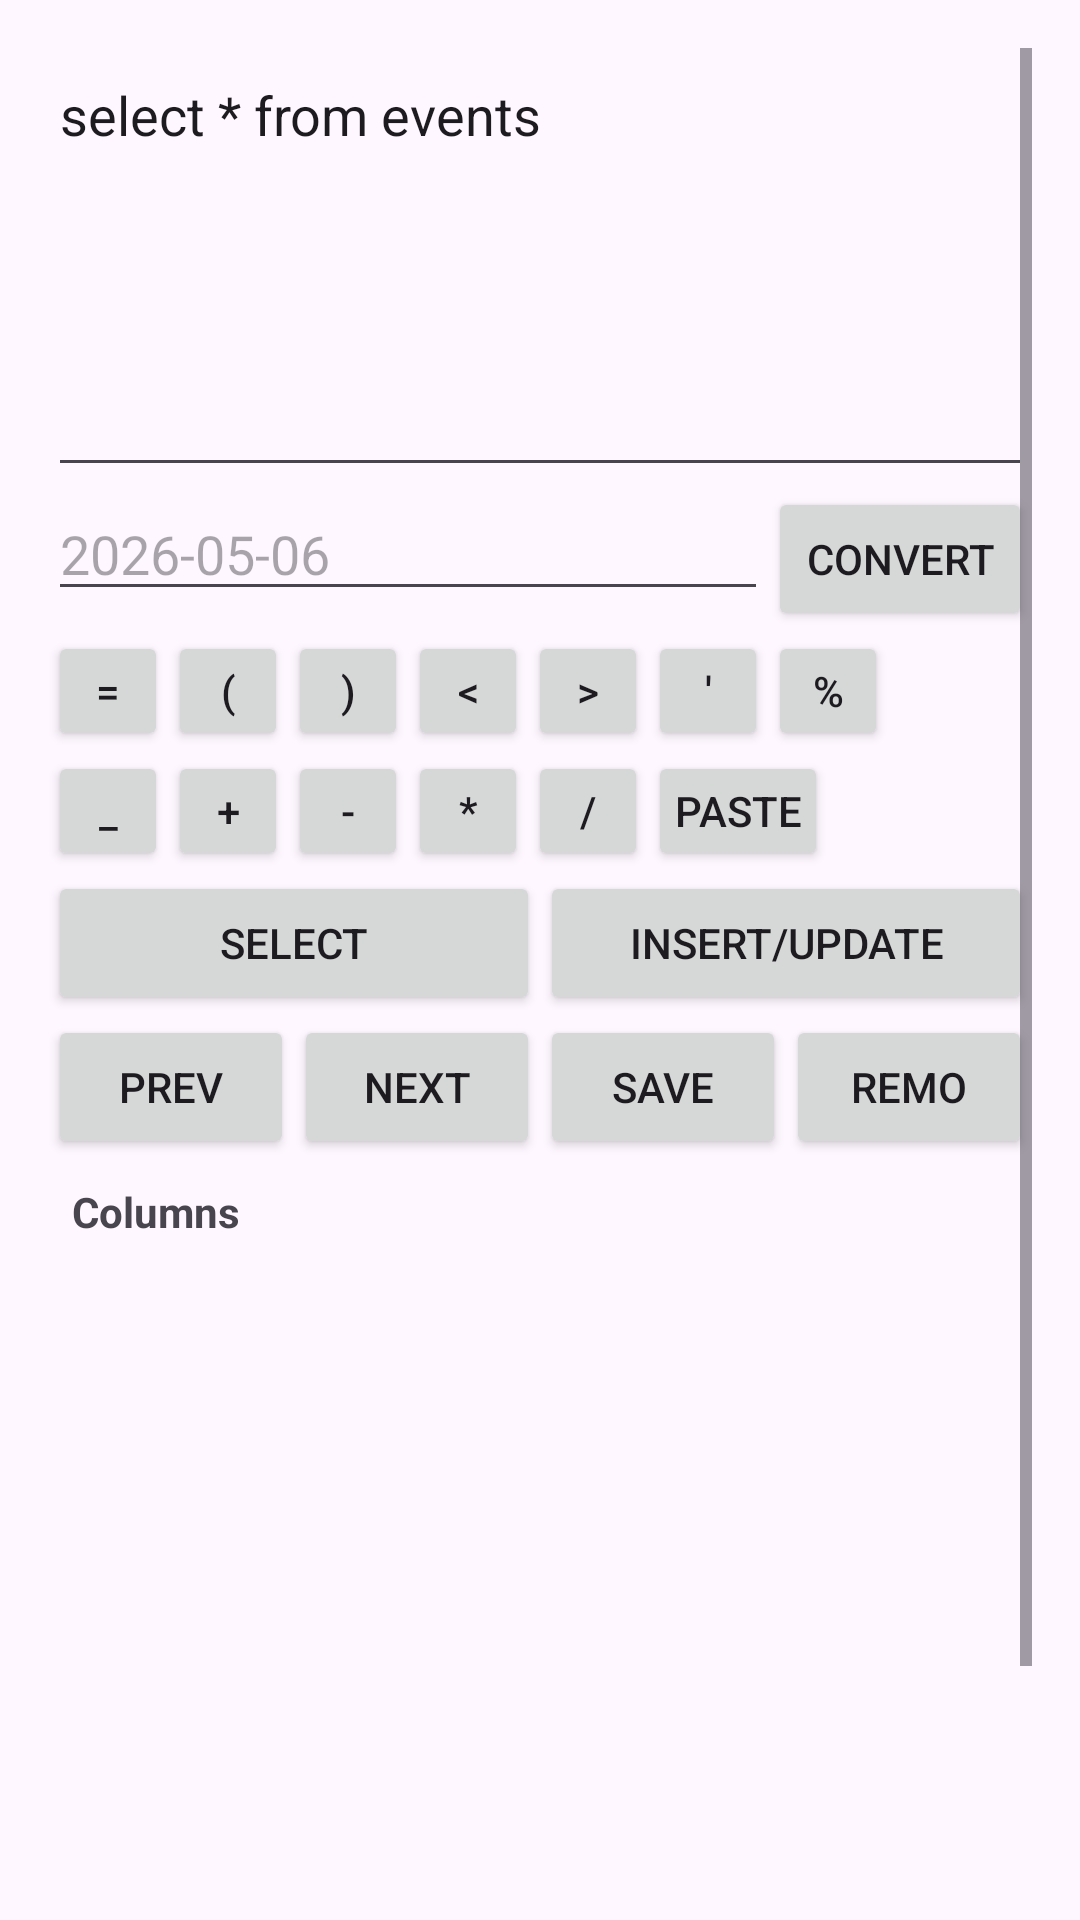

Here is an Android app screen rendered from its layout file. Give the layout XML and the strings, colors and styles it references.
<!-- AndroidManifest.xml: application theme Theme.My_custom_calenda_1 -->
<!-- res/layout/fragment_query.xml -->
<?xml version="1.0" encoding="utf-8"?>
<ScrollView xmlns:android="http://schemas.android.com/apk/res/android"
    android:layout_width="match_parent"
    android:layout_height="match_parent"
    android:padding="16dp">

    <LinearLayout
        android:layout_width="match_parent"
        android:layout_height="wrap_content"
        android:orientation="vertical">

        <EditText
            android:id="@+id/queryEditText"
            android:layout_width="match_parent"
            android:layout_height="wrap_content"
            android:gravity="top"
            android:inputType="textMultiLine"
            android:minLines="6"
            android:text="select * from events" />

        <LinearLayout
            android:layout_width="match_parent"
            android:layout_height="wrap_content"
            android:orientation="horizontal">
            <EditText
                android:id="@+id/dateconversionEditText"
                android:layout_width="0dp"
                android:layout_height="wrap_content"
                android:layout_weight="1"
                android:hint="2026-05-06"
                android:inputType="text" />
            <Button
                android:id="@+id/convertDateBtn"
                android:layout_width="wrap_content"
                android:layout_height="wrap_content"
                android:text="Convert" />
        </LinearLayout>

        <LinearLayout
            android:layout_width="match_parent"
            android:layout_height="wrap_content"
            android:orientation="horizontal">
            <Button android:id="@+id/equel_btn" android:layout_width="40dp" android:layout_height="40dp" android:text="=" android:padding="0dp" android:minWidth="0dp" android:minHeight="0dp"/>
            <Button android:id="@+id/open_parenthesis_btn" android:layout_width="40dp" android:layout_height="40dp" android:text="(" android:padding="0dp" android:minWidth="0dp" android:minHeight="0dp"/>
            <Button android:id="@+id/close_parenthesis_btn" android:layout_width="40dp" android:layout_height="40dp" android:text=")" android:padding="0dp" android:minWidth="0dp" android:minHeight="0dp"/>
            <Button android:id="@+id/Lessthansign" android:layout_width="40dp" android:layout_height="40dp" android:text="&lt;" android:padding="0dp" android:minWidth="0dp" android:minHeight="0dp"/>
            <Button android:id="@+id/greaterthan_btn" android:layout_width="40dp" android:layout_height="40dp" android:text=">" android:padding="0dp" android:minWidth="0dp" android:minHeight="0dp"/>
            <Button android:id="@+id/Apostrophe_btn" android:layout_width="40dp" android:layout_height="40dp" android:text="'" android:padding="0dp" android:minWidth="0dp" android:minHeight="0dp"/>
            <Button android:id="@+id/Percent_btn" android:layout_width="40dp" android:layout_height="40dp" android:text="%" android:padding="0dp" android:minWidth="0dp" android:minHeight="0dp"/>
        </LinearLayout>

        <LinearLayout
            android:layout_width="match_parent"
            android:layout_height="wrap_content"
            android:orientation="horizontal">
            <Button android:id="@+id/underscore_btn" android:layout_width="40dp" android:layout_height="40dp" android:text="_" android:padding="0dp" android:minWidth="0dp" android:minHeight="0dp"/>
            <Button android:id="@+id/plus_btn" android:layout_width="40dp" android:layout_height="40dp" android:text="+" android:padding="0dp" android:minWidth="0dp" android:minHeight="0dp"/>
            <Button android:id="@+id/minus_btn" android:layout_width="40dp" android:layout_height="40dp" android:text="-" android:padding="0dp" android:minWidth="0dp" android:minHeight="0dp"/>
            <Button android:id="@+id/Asterisk_btn" android:layout_width="40dp" android:layout_height="40dp" android:text="*" android:padding="0dp" android:minWidth="0dp" android:minHeight="0dp"/>
            <Button android:id="@+id/slesh_btn" android:layout_width="40dp" android:layout_height="40dp" android:text="/" android:padding="0dp" android:minWidth="0dp" android:minHeight="0dp"/>
            <Button android:id="@+id/past_btn" android:layout_width="60dp" android:layout_height="40dp" android:text="Paste" android:padding="0dp" android:minWidth="0dp" android:minHeight="0dp"/>
        </LinearLayout>

        <LinearLayout
            android:layout_width="match_parent"
            android:layout_height="wrap_content"
            android:orientation="horizontal">
            <Button
                android:id="@+id/selectquery_btn"
                android:layout_width="0dp"
                android:layout_height="wrap_content"
                android:layout_weight="1"
                android:text="Select" />
            <Button
                android:id="@+id/insertquery_btn"
                android:layout_width="0dp"
                android:layout_height="wrap_content"
                android:layout_weight="1"
                android:text="Insert/Update" />
        </LinearLayout>

        <LinearLayout
            android:layout_width="match_parent"
            android:layout_height="wrap_content"
            android:orientation="horizontal">
            <Button
                android:id="@+id/prequery_btn"
                android:layout_width="0dp"
                android:layout_height="wrap_content"
                android:layout_weight="1"
                android:text="Prev" />
            <Button
                android:id="@+id/nextquery_btn"
                android:layout_width="0dp"
                android:layout_height="wrap_content"
                android:layout_weight="1"
                android:text="Next" />
            <Button
                android:id="@+id/savequery_btn"
                android:layout_width="0dp"
                android:layout_height="wrap_content"
                android:layout_weight="1"
                android:text="Save" />
            <Button
                android:id="@+id/removequery_btn"
                android:layout_width="0dp"
                android:layout_height="wrap_content"
                android:layout_weight="1"
                android:text="Remo" />
        </LinearLayout>

        <TextView
            android:id="@+id/columview"
            android:layout_width="match_parent"
            android:layout_height="wrap_content"
            android:padding="8dp"
            android:text="Columns"
            android:textIsSelectable="true"
            android:textSize="14sp"
            android:textStyle="bold" />

        <androidx.recyclerview.widget.RecyclerView
            android:id="@+id/savedquery"
            android:layout_width="match_parent"
            android:layout_height="300dp"
            android:nestedScrollingEnabled="true" />

    </LinearLayout>
</ScrollView>
<!-- resources referenced by this layout -->
<resources>
  <style name="Theme.My_custom_calenda_1" parent="Base.Theme.My_custom_calenda_1" />
  <style name="Base.Theme.My_custom_calenda_1" parent="Theme.Material3.DayNight.NoActionBar">
          
          
      </style>
</resources>
